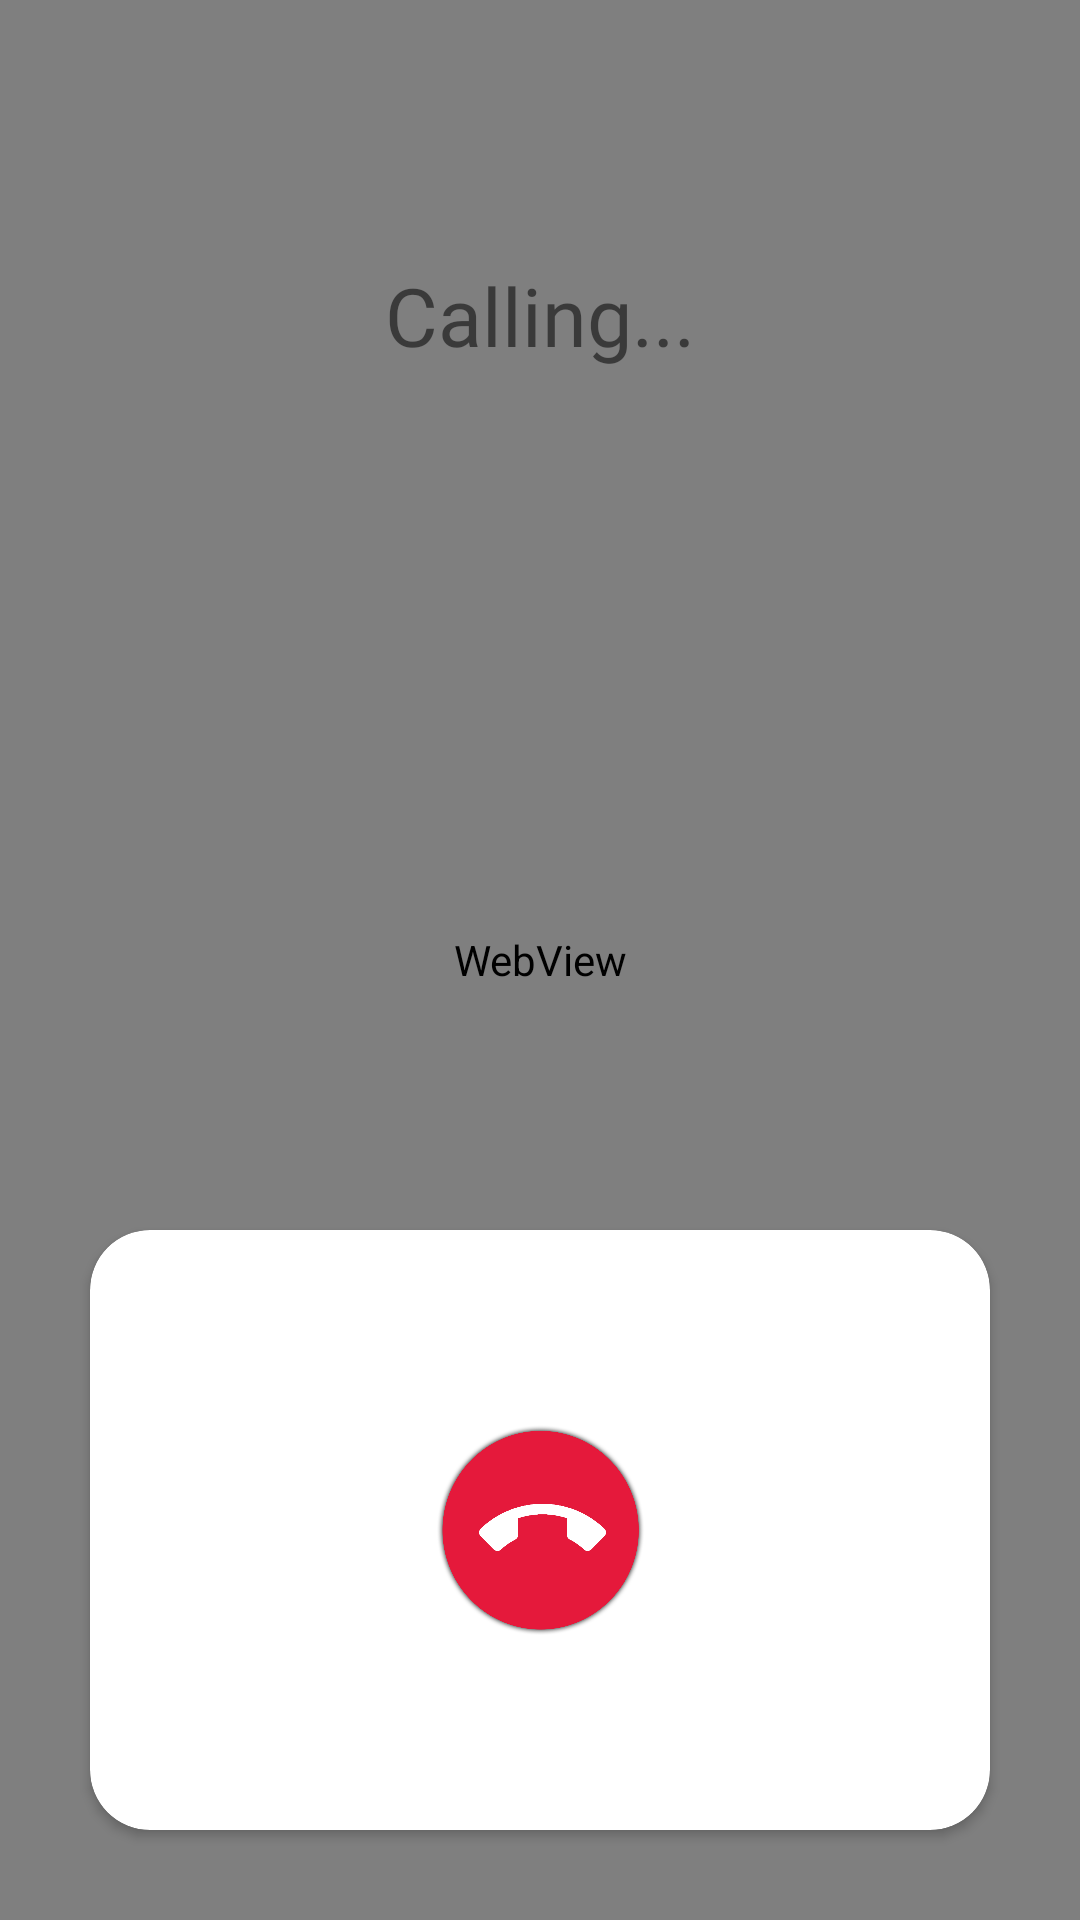

Android layout source for this screen:
<!-- AndroidManifest.xml: application theme Theme.TemaDiplomes.NoActionBar -->
<!-- res/layout/voicecall_layout.xml -->
<?xml version="1.0" encoding="utf-8"?>
<androidx.constraintlayout.widget.ConstraintLayout xmlns:android="http://schemas.android.com/apk/res/android"
    xmlns:app="http://schemas.android.com/apk/res-auto"
    xmlns:tools="http://schemas.android.com/tools"
    android:id="@+id/voiceCallConstraintLayout"
    android:layout_width="match_parent"
    android:layout_height="match_parent"
    tools:context=".VoiceCallActivity"
    android:background="@drawable/gradient_animation">
    <WebView
        android:layout_width="match_parent"
        android:layout_height="match_parent"
        android:id="@+id/voicecallWV">
    </WebView>

    <TextView
        android:id="@+id/textToCounter"
        android:layout_width="match_parent"
        android:layout_height="wrap_content"
        android:gravity="center"
        android:text="@string/calling"
        android:textSize="27sp"
        android:fontFamily="@font/montserratlightttf"
        android:layout_marginBottom="200dp"
        android:textColor="@color/common_google_signin_btn_text_dark_pressed"
        app:layout_constraintBottom_toTopOf="@+id/linearLayout"
        app:layout_constraintEnd_toEndOf="parent"
        app:layout_constraintStart_toStartOf="parent"
        app:layout_constraintTop_toTopOf="parent" />

    <Chronometer
        android:visibility="gone"
        android:id="@+id/counter"
        android:layout_width="match_parent"
        android:layout_height="wrap_content"
        android:gravity="center"
        android:textSize="27sp"
        android:fontFamily="@font/montserratlightttf"
        android:layout_marginBottom="200dp"
        android:textColor="@color/common_google_signin_btn_text_dark_pressed"
        app:layout_constraintBottom_toTopOf="@+id/linearLayout"
        app:layout_constraintEnd_toEndOf="parent"
        app:layout_constraintStart_toStartOf="parent"
        app:layout_constraintTop_toTopOf="parent" />

    <androidx.cardview.widget.CardView
        app:cardCornerRadius="20dp"
        android:id="@+id/linearLayout"
        android:layout_width="match_parent"
        android:layout_height="200dp"
        android:layout_marginTop="380dp"
        android:layout_marginHorizontal="30dp"
        android:orientation="horizontal"
        android:elevation="@dimen/cardview_compat_inset_shadow"
        app:layout_constraintBottom_toBottomOf="parent"
        app:layout_constraintEnd_toEndOf="parent"
        app:layout_constraintStart_toStartOf="parent"
        app:layout_constraintTop_toTopOf="parent">
        <LinearLayout
            android:layout_width="match_parent"
            android:layout_height="match_parent"
            android:orientation="horizontal"
            android:gravity="center_horizontal"
            android:weightSum="3">
            <TextView
                android:visibility="invisible"
                android:layout_marginHorizontal="20dp"
                android:layout_gravity="center_vertical"
                android:id="@+id/speaker"
                android:layout_width="50dp"
                android:layout_height="50dp"
                android:background="@drawable/ic_speakeron"
                android:gravity="center"
                android:textAlignment="center" />
            <TextView
                android:layout_marginHorizontal="20dp"
                android:layout_gravity="center_vertical"
                android:id="@+id/endCall"
                android:layout_width="70dp"
                android:layout_height="70dp"
                android:background="@drawable/endcall"
                android:gravity="center"
                android:textAlignment="center" />
            <TextView
                android:visibility="invisible"
                android:layout_marginHorizontal="20dp"
                android:layout_gravity="center_vertical"
                android:id="@+id/microphone"
                android:layout_width="50dp"
                android:layout_height="50dp"
                android:background="@drawable/ic_micon"
                android:gravity="center"
                android:textAlignment="center" />
        </LinearLayout>
    </androidx.cardview.widget.CardView>


</androidx.constraintlayout.widget.ConstraintLayout>
<!-- resources referenced by this layout -->
<resources>
  <!-- drawable endcall: png bitmap (drawable-v24, 75614 bytes) -->
  <!-- drawable gradient_animation (drawable) -->
  <?xml version="1.0" encoding="utf-8"?>
  <animation-list xmlns:android="http://schemas.android.com/apk/res/android">
  
      <item android:duration="3000"
          android:drawable="@drawable/gradient_start"/>
  
      <item android:duration="3000"
          android:drawable="@drawable/gradient_center"/>
  
      <item android:duration="3000"
          android:drawable="@drawable/gradient_end"/>
  
  </animation-list>
  <!-- drawable ic_micon (drawable) -->
  <vector android:height="30dp" android:tint="#2B2D2F"
      android:viewportHeight="24" android:viewportWidth="24"
      android:width="30dp" xmlns:android="http://schemas.android.com/apk/res/android">
      <path android:fillColor="@android:color/white" android:pathData="M12,14c1.66,0 2.99,-1.34 2.99,-3L15,5c0,-1.66 -1.34,-3 -3,-3S9,3.34 9,5v6c0,1.66 1.34,3 3,3zM17.3,11c0,3 -2.54,5.1 -5.3,5.1S6.7,14 6.7,11L5,11c0,3.41 2.72,6.23 6,6.72L11,21h2v-3.28c3.28,-0.48 6,-3.3 6,-6.72h-1.7z"/>
  </vector>
  <!-- drawable ic_speakeron (drawable) -->
  <vector android:height="24dp" android:tint="#2B2D2F"
      android:viewportHeight="24" android:viewportWidth="24"
      android:width="24dp" xmlns:android="http://schemas.android.com/apk/res/android">
      <path android:fillColor="@android:color/white" android:pathData="M3,9v6h4l5,5L12,4L7,9L3,9zM16.5,12c0,-1.77 -1.02,-3.29 -2.5,-4.03v8.05c1.48,-0.73 2.5,-2.25 2.5,-4.02zM14,3.23v2.06c2.89,0.86 5,3.54 5,6.71s-2.11,5.85 -5,6.71v2.06c4.01,-0.91 7,-4.49 7,-8.77s-2.99,-7.86 -7,-8.77z"/>
  </vector>
  <string name="calling">Calling...</string>
  <style name="Theme.TemaDiplomes.NoActionBar">
          <item name="windowActionBar">false</item>
          <item name="windowNoTitle">true</item>
      </style>
  <!-- drawable gradient_start (drawable) -->
  <?xml version="1.0" encoding="utf-8"?>
  <shape xmlns:android="http://schemas.android.com/apk/res/android"
      android:shape="rectangle">
      <gradient
          android:type="linear"
          android:angle="315"
          android:startColor="#111FFF"
          android:centerColor="#00ACEE"
          android:endColor=" #247cfe"/>
  </shape>
  <!-- drawable gradient_center (drawable) -->
  <?xml version="1.0" encoding="utf-8"?>
  <shape xmlns:android="http://schemas.android.com/apk/res/android"
      android:shape="rectangle">
      <gradient
          android:type="linear"
          android:angle="315"
          android:startColor="#00ACEE"
          android:centerColor="#247cfe"
          android:endColor="#111FFF"/>
  </shape>
  <!-- drawable gradient_end (drawable) -->
  <?xml version="1.0" encoding="utf-8"?>
  <shape xmlns:android="http://schemas.android.com/apk/res/android"
      android:shape="rectangle">
      <gradient
          android:type="linear"
          android:angle="315"
          android:startColor="#247cfe"
          android:centerColor="#111FFF"
          android:endColor="#00ACEE"/>
  </shape>
</resources>
